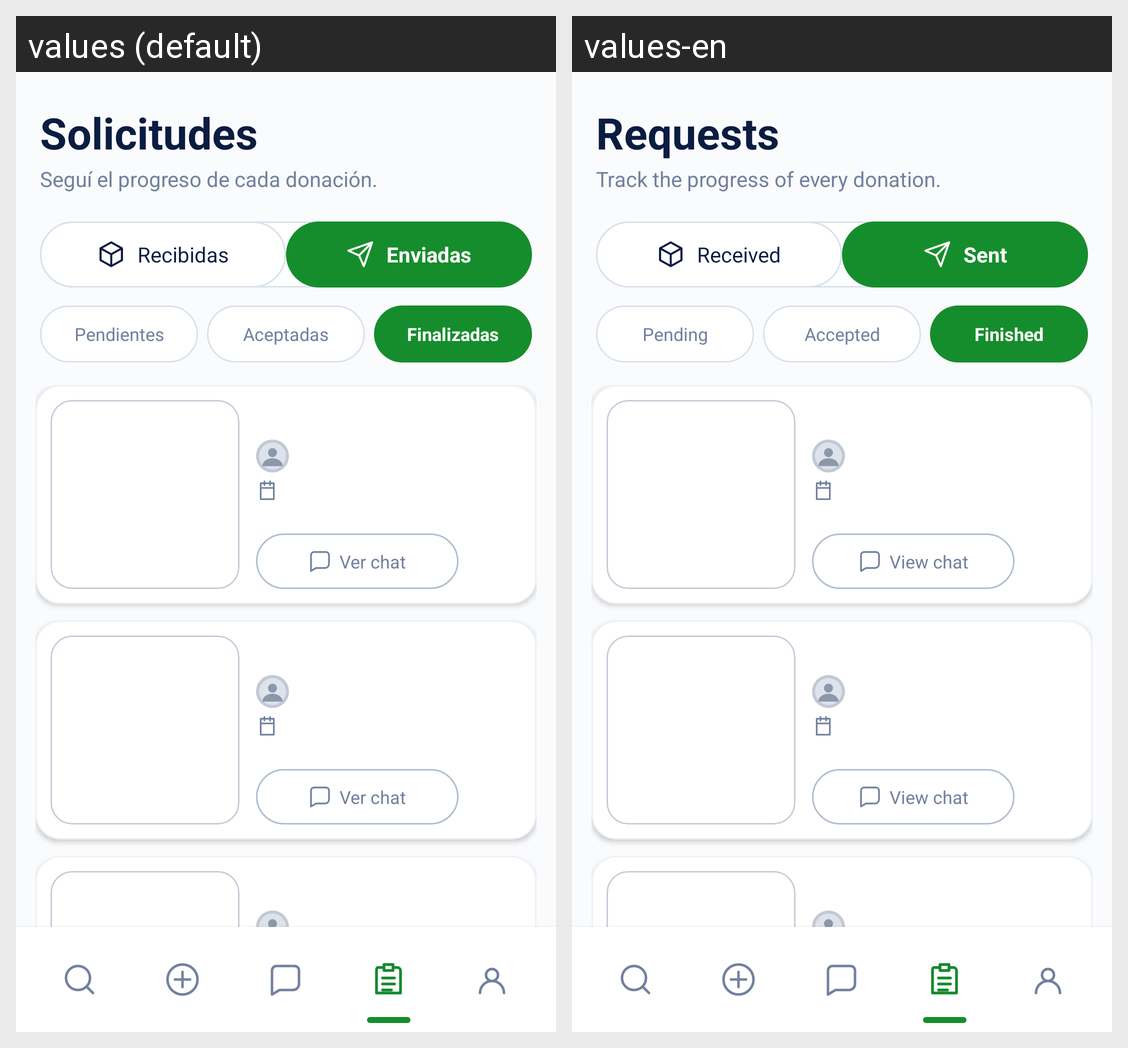

Strings drawn on this Android screen and how each of the app's shown locales translates them:
Android screen res/layout/activity_requests_sent_finished.xml rendered under 2 locales, left to right: values (default), values-en. Device: Nexus 5 (rendered at 1080×1920; each locale shown at half size, 540×960, under a caption strip naming it); theme Theme.Rota.
Strings drawn on this screen, with the default value and each locale's value (text and hints the layout hard-codes, and strings that could not be matched under every locale, appear in the picture but are not listed):

TextRequests
  values: Solicitudes
  values-en: Requests

rota_requests_subtitle
  values: Seguí el progreso de cada donación.
  values-en: Track the progress of every donation.

rota_received
  values: Recibidas
  values-en: Received

rota_sent
  values: Enviadas
  values-en: Sent

rota_pending
  values: Pendientes
  values-en: Pending

rota_accepted
  values: Aceptadas
  values-en: Accepted

TextFinished
  values: Finalizadas
  values-en: Finished

TextViewChat
  values: Ver chat
  values-en: View chat

rota_nav_requests
  values: Solicitudes
  values-en: Requests
